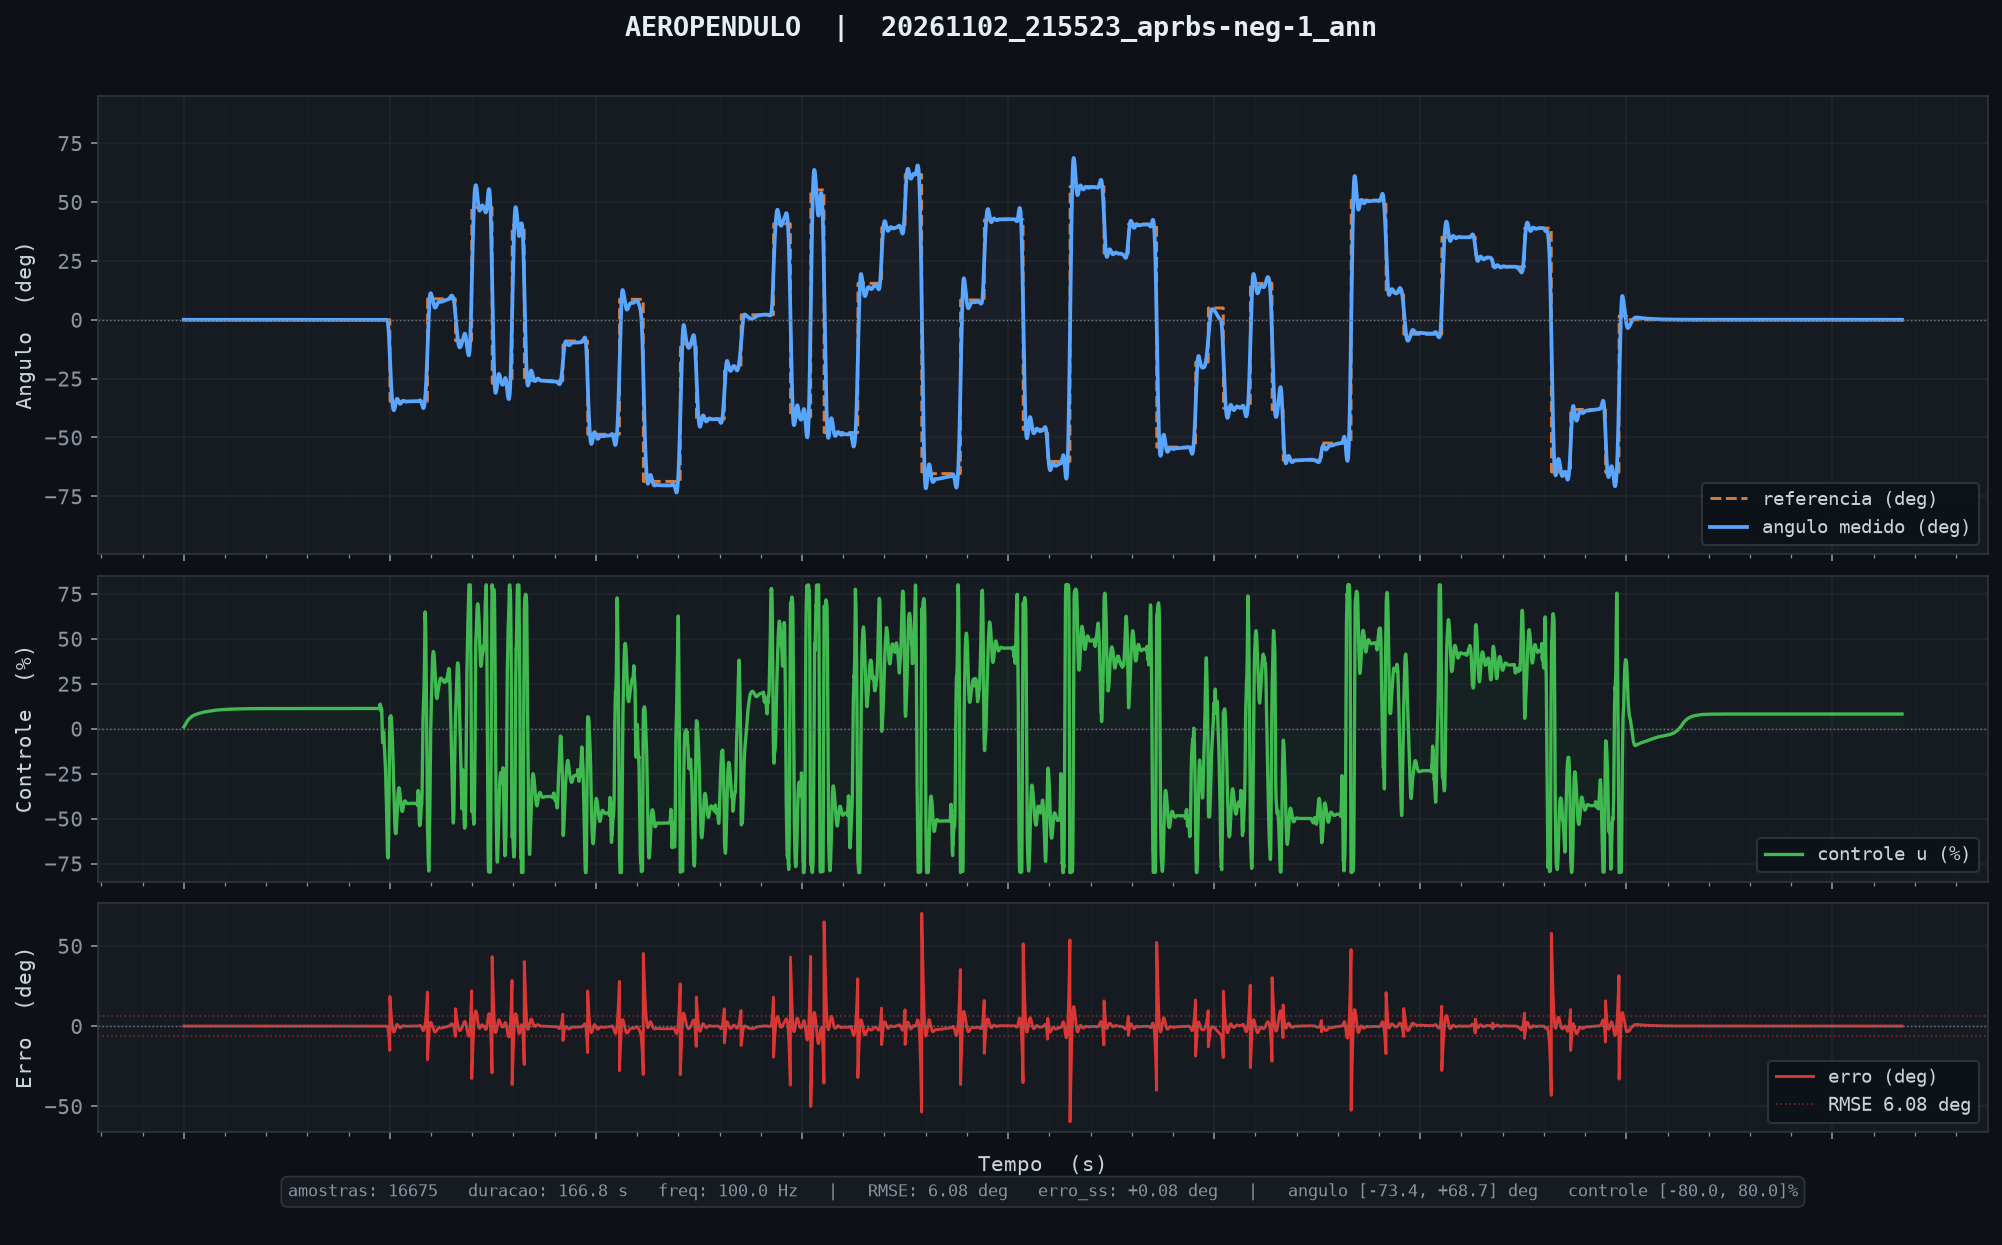

Source data for this figure (header and first rows):
tempo_ms, angulo_deg, u_pct, referencia, tempo_inf_ms
10, 0.00, 0.94, 0.00, 1.737
20, 0.00, 1.03, 0.00, 1.737
30, 0.00, 1.12, 0.00, 1.737
40, 0.00, 1.21, 0.00, 1.737
50, 0.00, 1.30, 0.00, 1.737
60, 0.00, 1.39, 0.00, 1.737
70, 0.00, 1.48, 0.00, 1.737
80, 0.00, 1.58, 0.00, 1.737
90, 0.00, 1.67, 0.00, 1.737
100, 0.00, 1.77, 0.00, 1.737
110, 0.00, 1.87, 0.00, 1.737
120, 0.00, 1.96, 0.00, 1.737
130, 0.00, 2.06, 0.00, 1.737
140, 0.00, 2.16, 0.00, 1.737
150, 0.00, 2.26, 0.00, 1.737
160, 0.00, 2.37, 0.00, 1.737
170, 0.00, 2.47, 0.00, 1.737
180, 0.00, 2.58, 0.00, 1.737
190, 0.00, 2.68, 0.00, 1.737
200, 0.00, 2.79, 0.00, 1.737
210, 0.00, 2.90, 0.00, 1.737
220, 0.00, 3.01, 0.00, 1.737
230, 0.00, 3.12, 0.00, 1.737
240, 0.00, 3.23, 0.00, 1.737
250, 0.00, 3.34, 0.00, 1.737
260, 0.00, 3.45, 0.00, 1.737
270, 0.00, 3.57, 0.00, 1.737
280, 0.00, 3.69, 0.00, 1.737
290, 0.00, 3.80, 0.00, 1.737
300, 0.00, 3.88, 0.00, 1.737
310, 0.00, 3.97, 0.00, 1.737
320, 0.00, 4.05, 0.00, 1.737
330, 0.00, 4.13, 0.00, 1.737
340, 0.00, 4.21, 0.00, 1.737
350, 0.00, 4.29, 0.00, 1.737
360, 0.00, 4.37, 0.00, 1.737
370, 0.00, 4.45, 0.00, 1.737
380, 0.00, 4.52, 0.00, 1.737
390, 0.00, 4.59, 0.00, 1.737
400, 0.00, 4.67, 0.00, 1.737
410, 0.00, 4.74, 0.00, 1.737
420, 0.00, 4.81, 0.00, 1.737
430, 0.00, 4.88, 0.00, 1.737
440, 0.00, 4.95, 0.00, 1.737
450, 0.00, 5.02, 0.00, 1.737
460, 0.00, 5.08, 0.00, 1.737
470, 0.00, 5.15, 0.00, 1.737
480, 0.00, 5.21, 0.00, 1.737
490, 0.00, 5.28, 0.00, 1.737
500, 0.00, 5.34, 0.00, 1.737
510, 0.00, 5.40, 0.00, 1.737
520, 0.00, 5.46, 0.00, 1.737
530, 0.00, 5.52, 0.00, 1.737
540, 0.00, 5.58, 0.00, 1.737
550, 0.00, 5.64, 0.00, 1.737
560, 0.00, 5.70, 0.00, 1.737
570, 0.00, 5.76, 0.00, 1.737
580, 0.00, 5.81, 0.00, 1.737
590, 0.00, 5.87, 0.00, 1.737
600, 0.00, 5.92, 0.00, 1.737
... 16,615 more rows
